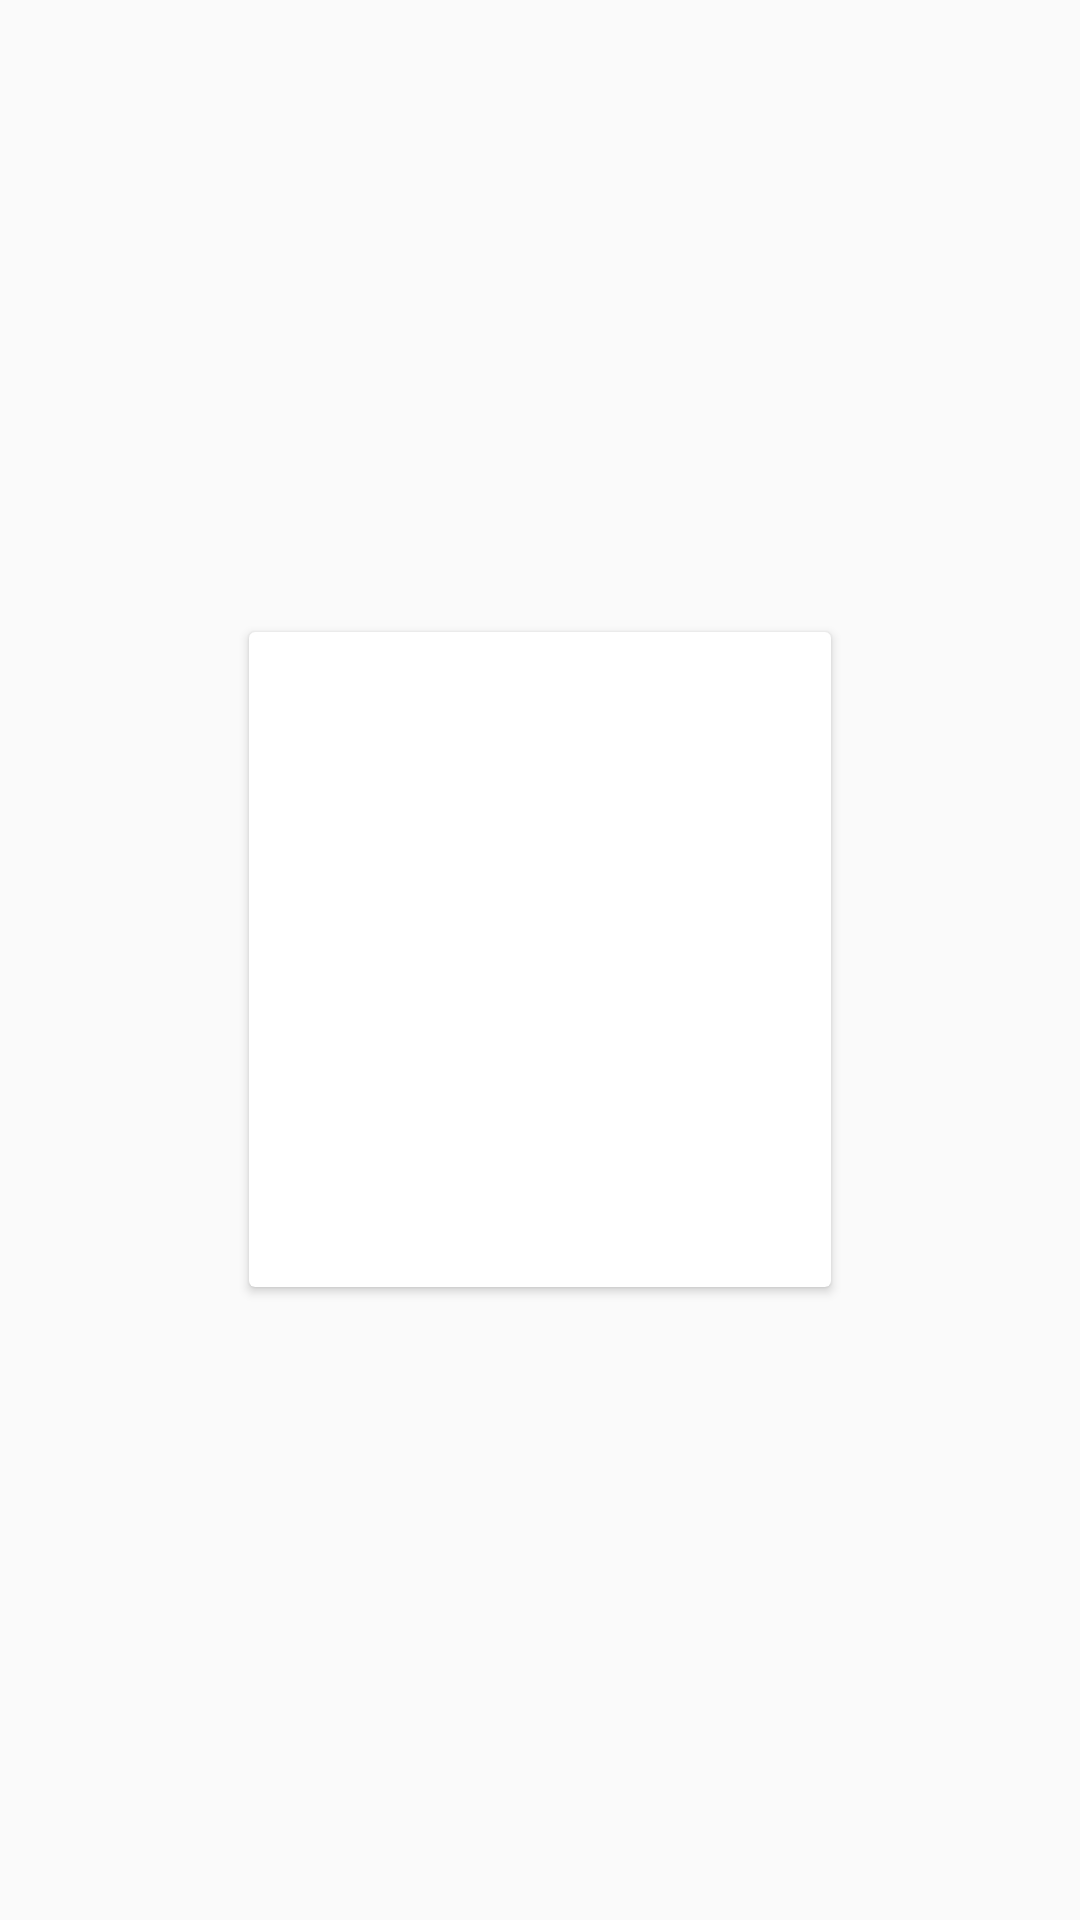

This screen was rendered from an Android layout file. Write that file and the resources it references.
<!-- AndroidManifest.xml: application theme Theme.DOAN3 -->
<!-- res/layout/dulieuloaixe.xml -->
<?xml version="1.0" encoding="utf-8"?>
<LinearLayout xmlns:android="http://schemas.android.com/apk/res/android"
    android:layout_width="wrap_content"
    android:layout_height="wrap_content"
    android:layout_margin="5dp"
    android:gravity="center"
    android:orientation="vertical">

    <androidx.cardview.widget.CardView
        android:layout_width="wrap_content"
        android:layout_height="wrap_content">

        <LinearLayout
            android:layout_width="wrap_content"
            android:layout_height="wrap_content"
            android:orientation="vertical"
            android:padding="7dp">

            <ImageView
                android:id="@+id/img_hinh_anh"
                android:layout_width="180dp"
                android:layout_height="180dp"
                android:scaleType="centerCrop" />

            <TextView
                android:id="@+id/tenloai"
                android:layout_width="180dp"
                android:layout_height="wrap_content"
                android:fontFamily="@font/alike_angular"
                android:gravity="center_horizontal"
                android:paddingLeft="5dp"
                android:textColor="#8E24AA"
                android:textSize="18dp" />
        </LinearLayout>

    </androidx.cardview.widget.CardView>
</LinearLayout>
<!-- resources referenced by this layout -->
<resources>
  <style name="Theme.DOAN3" parent="Theme.AppCompat.Light.DarkActionBar">
          
          <item name="colorPrimary">@color/purple_500</item>
          <item name="colorPrimaryVariant">@color/purple_700</item>
          <item name="colorOnPrimary">@color/white</item>
          
          <item name="colorSecondary">@color/teal_200</item>
          <item name="colorSecondaryVariant">@color/teal_700</item>
          <item name="colorOnSecondary">@color/black</item>
          
          <item name="android:statusBarColor">?attr/colorPrimaryVariant</item>
          
      </style>
  <!-- not gathered from this repository: default colours our renderer supplied (Android Studio template values) -->
  <color name="purple_500">#FF6200EE</color>
  <color name="purple_700">#FF3700B3</color>
  <color name="teal_200">#FF03DAC5</color>
  <color name="teal_700">#FF018786</color>
  <color name="black">#FF000000</color>
  <color name="white">#FFFFFFFF</color>
</resources>
